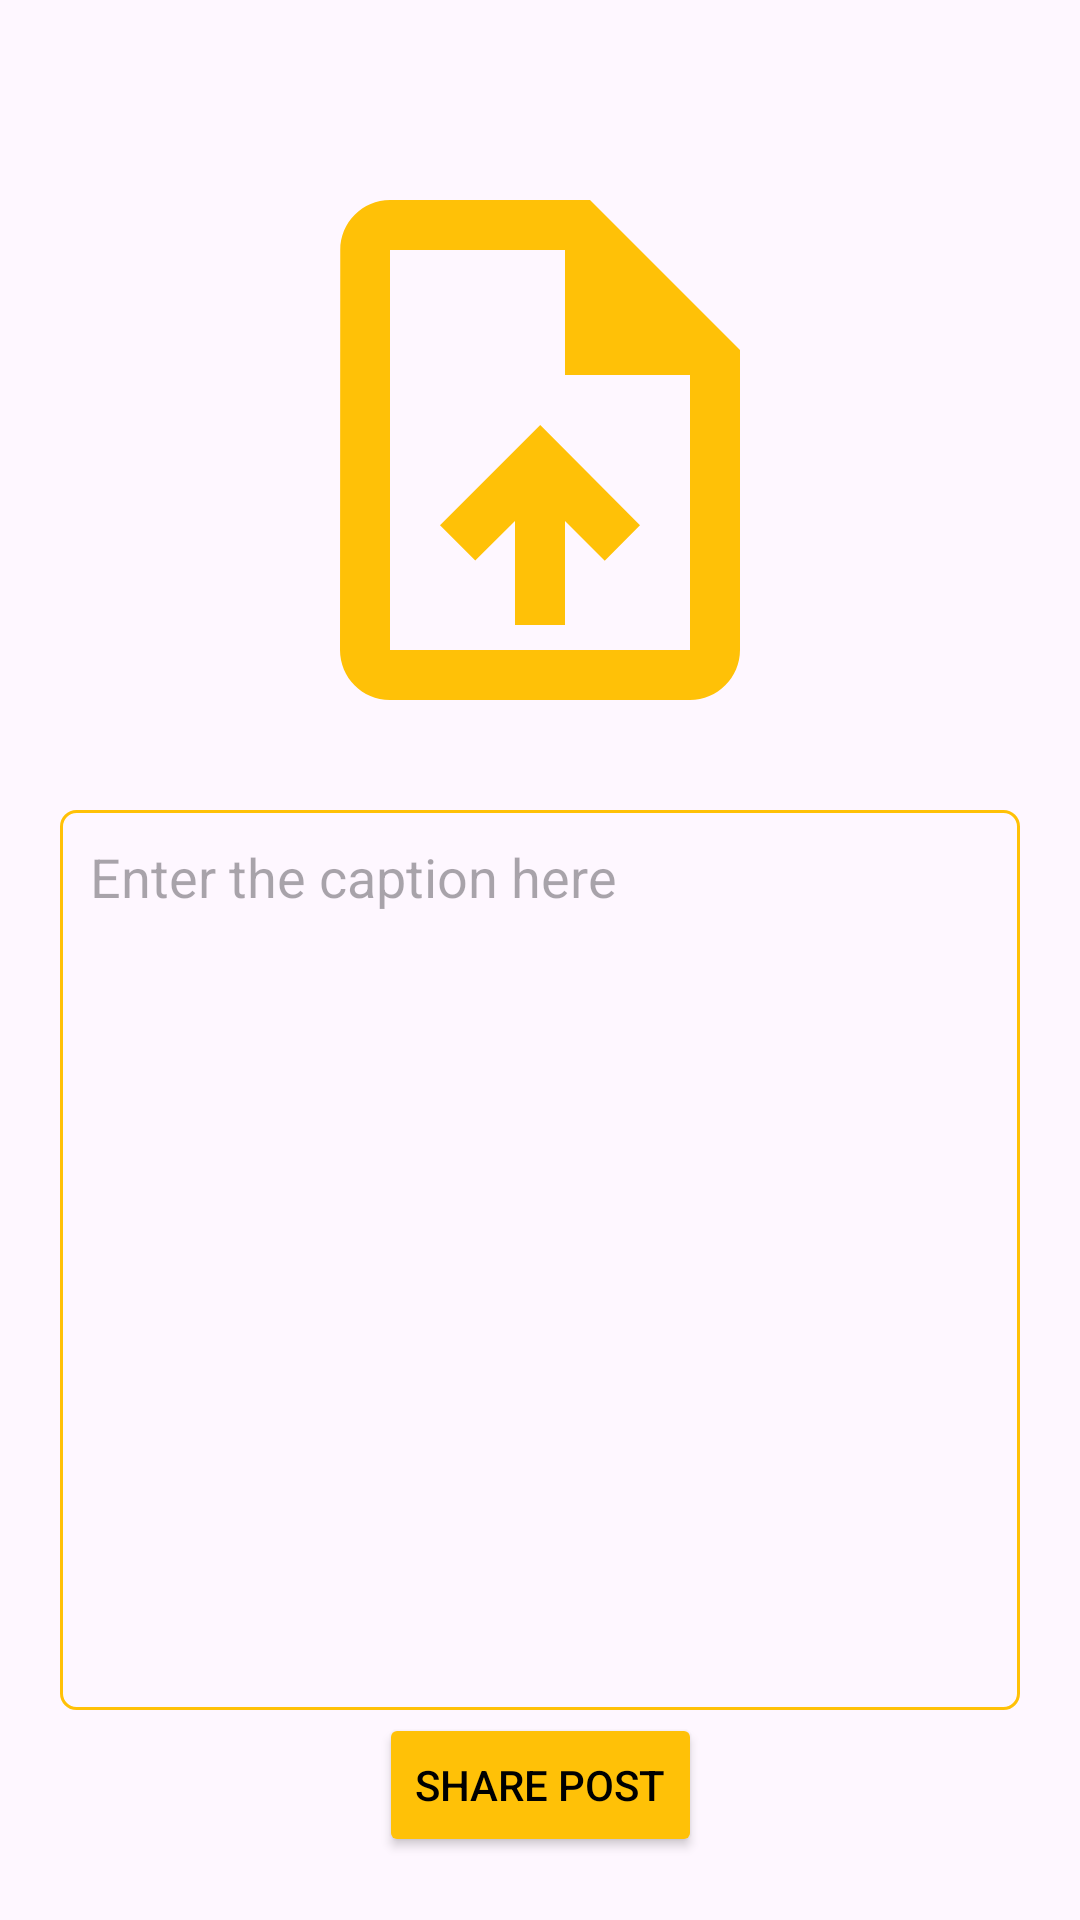

This screen was rendered from an Android layout file. Write that file and the resources it references.
<!-- AndroidManifest.xml: application theme Theme.Studious -->
<!-- res/layout/fragment_upload.xml -->
<?xml version="1.0" encoding="utf-8"?>
<FrameLayout xmlns:android="http://schemas.android.com/apk/res/android"
    xmlns:app="http://schemas.android.com/apk/res-auto"
    xmlns:tools="http://schemas.android.com/tools"
    android:layout_width="match_parent"
    android:layout_height="match_parent"
    tools:context=".uploadFrag">

    <androidx.constraintlayout.widget.ConstraintLayout
        android:layout_width="match_parent"
        android:layout_height="match_parent">

        <ImageView
            android:id="@+id/imageView2"
            android:layout_width="300dp"
            android:layout_height="200dp"
            android:layout_marginTop="50dp"
            android:src="@drawable/baseline_upload_file_24"
            app:layout_constraintEnd_toEndOf="parent"
            app:layout_constraintHorizontal_bias="0.498"
            app:layout_constraintStart_toStartOf="parent"
            app:layout_constraintTop_toTopOf="parent" />

        <EditText
            android:id="@+id/editTextTextMultiLine"
            android:layout_width="match_parent"
            android:layout_height="300dp"
            android:layout_margin="20dp"
            android:background="@drawable/edit_text_bg"
            android:ems="10"
            android:gravity="start|top"
            android:hint="Enter the caption here"
            android:inputType="textMultiLine"
            android:padding="10dp"
            app:layout_constraintEnd_toEndOf="parent"
            app:layout_constraintStart_toStartOf="parent"
            app:layout_constraintTop_toBottomOf="@+id/imageView2" />

        <Button
            android:id="@+id/button2"
            android:layout_width="wrap_content"
            android:layout_height="wrap_content"
            android:layout_marginTop="20dp"
            android:layout_marginBottom="40dp"
            android:backgroundTint="@color/primary"
            android:text="Share Post"
            android:textColor="@color/black"
            app:layout_constraintBottom_toBottomOf="parent"
            app:layout_constraintEnd_toEndOf="parent"
            app:layout_constraintStart_toStartOf="parent"
            app:layout_constraintTop_toBottomOf="@+id/editTextTextMultiLine" />
    </androidx.constraintlayout.widget.ConstraintLayout>
</FrameLayout>
<!-- resources referenced by this layout -->
<resources>
  <color name="black">#FF000000</color>
  <color name="primary">#FFC107</color>
  <!-- drawable baseline_upload_file_24 (drawable) -->
  <vector xmlns:android="http://schemas.android.com/apk/res/android" android:height="24dp" android:tint="#FFC107" android:viewportHeight="24" android:viewportWidth="24" android:width="24dp">
        
      <path android:fillColor="@android:color/white" android:pathData="M14,2L6,2c-1.1,0 -1.99,0.9 -1.99,2L4,20c0,1.1 0.89,2 1.99,2L18,22c1.1,0 2,-0.9 2,-2L20,8l-6,-6zM18,20L6,20L6,4h7v5h5v11zM8,15.01l1.41,1.41L11,14.84L11,19h2v-4.16l1.59,1.59L16,15.01 12.01,11z"/>
      
  </vector>
  <!-- drawable edit_text_bg (drawable) -->
  <?xml version="1.0" encoding="utf-8"?>
  <selector xmlns:android="http://schemas.android.com/apk/res/android">
  <item>
      <shape android:shape="rectangle">
          <stroke android:color="@color/primary" android:width="1dp"/>
          <corners android:radius="5dp"/>
      </shape>
  </item>
  </selector>
  <style name="Theme.Studious" parent="Base.Theme.Studious" />
  <style name="Base.Theme.Studious" parent="Theme.Material3.DayNight.NoActionBar">
          
          
      </style>
</resources>
